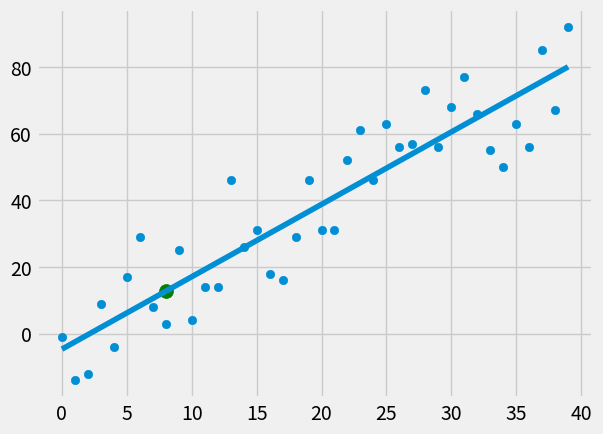

Recreate this plot in Python.
from statistics import mean
import numpy as np
import matplotlib.pyplot as plt
from matplotlib import style
import random

style.use('fivethirtyeight')
# xs = np.array([1,2,3,4,5,6], dtype=np.float64)
# ys = np.array([5,4,6,5,6,7], dtype=np.float64)

def create_dataset(data_num,variance, step=2, correlation=False):
    val = 1
    ys = []
    for i in range(data_num):
        y = val + random.randrange(-variance, variance)
        ys.append(y)
        if correlation and correlation =='pos':
            val += step
        elif correlation and correlation =='neg':
            val -= step
    xs = [ i for i in range(len(ys))]

    return np.array(xs, dtype=np.float64), np.array(ys, dtype=np.float64)

def best_fit_slope_and_intercept(xs, ys):
    x_bar = np.mean(xs)
    y_bar = np.mean(ys)
    xy_bar = np.mean(xs * ys)

    m = (((x_bar * y_bar) - (xy_bar)) / (
        (x_bar ** 2) - (mean(xs ** 2))))
    b = y_bar - m * x_bar
    return m,b

def squared_error(ys_orig, ys_line):
    return sum((ys_line - ys_orig)**2)

def coefficient_of_determination(ys_orig, ys_line):
    y_mean = [mean(ys_orig) for y in ys_orig]
    squared_error_reg = squared_error(ys_orig, ys_line)
    squared_error_y_mean = squared_error(ys_orig, y_mean)
    return 1 - (squared_error_reg / squared_error_y_mean)

xs, ys = create_dataset(40, 20, 2, correlation='pos')

m,b = best_fit_slope_and_intercept(xs,ys)
regression_line = [(m*x)+b for x in xs]

predict_x = 8
predict_y = (m*predict_x)+b

r_squared = coefficient_of_determination(ys,regression_line)

print(r_squared)
plt.scatter(xs,ys)
plt.scatter(predict_x,predict_y, s=100, color='g')
plt.plot(xs, regression_line)
plt.show()

